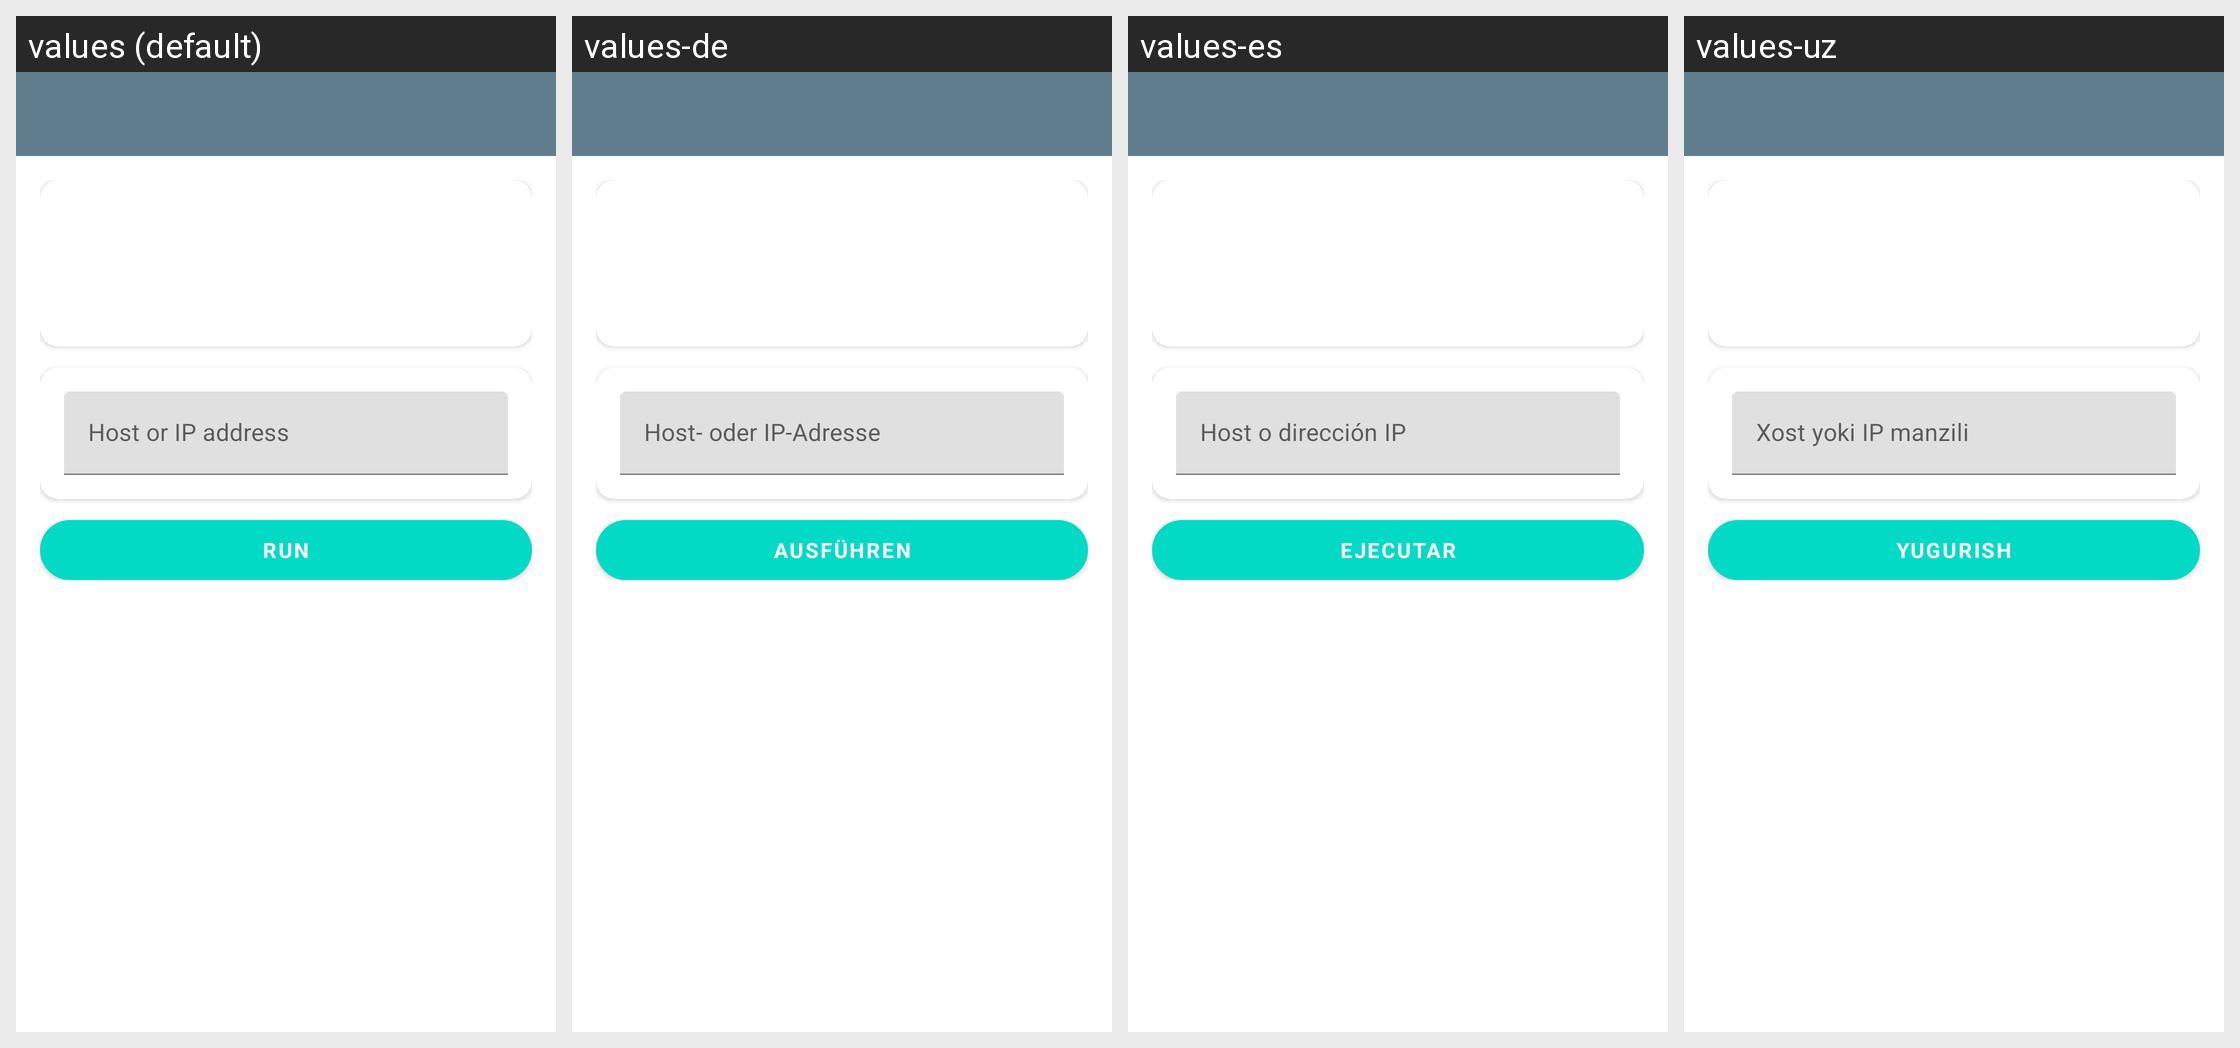

Here is an Android app screen in its default locale and in the app's own translations. Write out the translated-string differences for the strings that appear on this screen.
Android screen res/layout/activity_network_tools.xml rendered under 4 locales, left to right: values (default), values-de, values-es, values-uz. Device: Nexus 5 (rendered at 1080×1920; each locale shown at half size, 540×960, under a caption strip naming it); theme AppTheme.
Other locales in the repository, not shown: values-am, values-ar, values-fa, values-fr, values-in, values-ms, values-pt-rBR, values-ru, values-tg, values-tr, values-vi.
Strings drawn on this screen, with the default value and each locale's value (text and hints the layout hard-codes, and strings that could not be matched under every locale, appear in the picture but are not listed):

tool_host_or_ip
  values: Host or IP address
  values-de: Host- oder IP-Adresse
  values-es: Host o dirección IP
  values-uz: Xost yoki IP manzili

tool_run
  values: Run
  values-de: Ausführen
  values-es: Ejecutar
  values-uz: Yugurish
